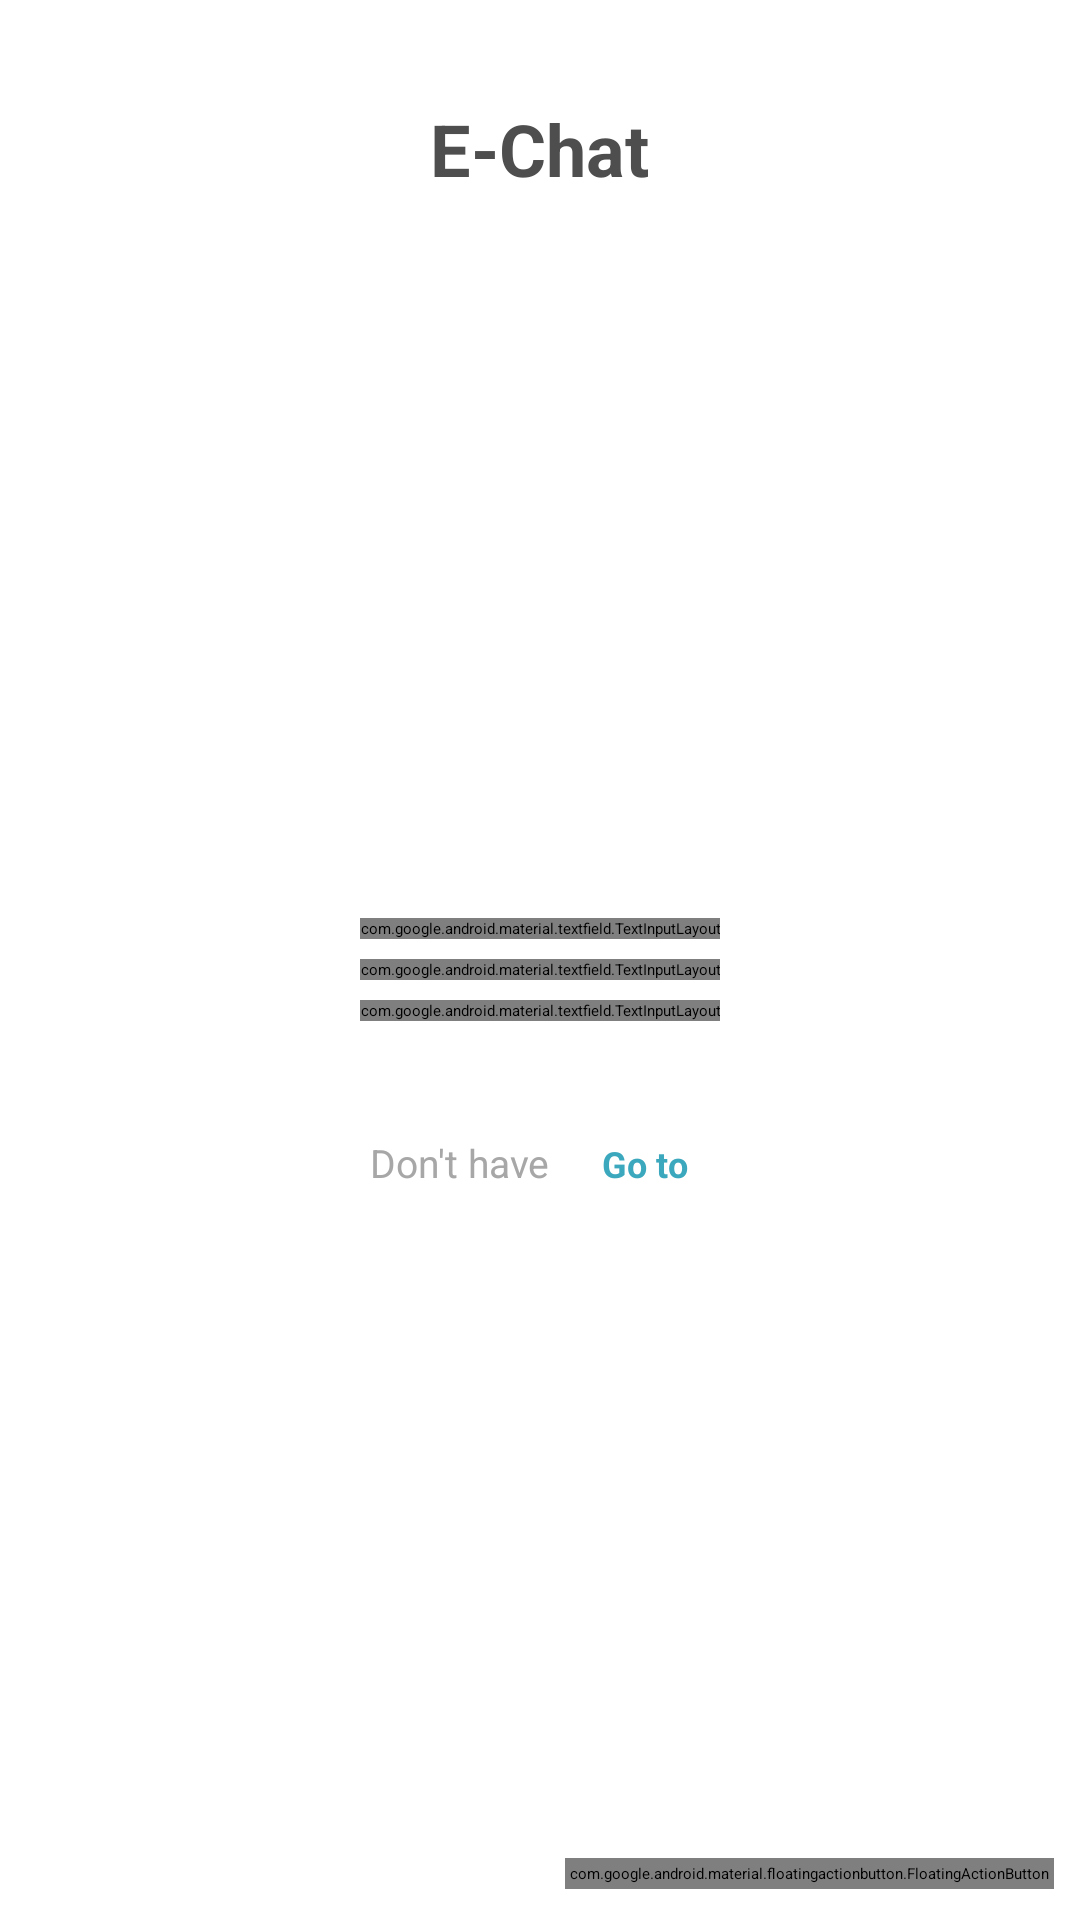

Produce the Android XML layout that renders to this screen, including the resource entries it uses.
<!-- AndroidManifest.xml: application theme Theme.Project -->
<!-- res/layout/activity_signup.xml -->
<?xml version="1.0" encoding="utf-8"?>

<FrameLayout xmlns:android="http://schemas.android.com/apk/res/android"
    xmlns:app="http://schemas.android.com/apk/res-auto"
    android:layout_width="match_parent"
    android:layout_height="match_parent"
    xmlns:tools="http://schemas.android.com/tools"

    android:background="@drawable/background">


    <androidx.appcompat.widget.LinearLayoutCompat
        android:layout_width="match_parent"
        android:layout_height="match_parent"
        android:gravity="center"
        android:orientation="vertical"

        >



        <TextView
            android:layout_width="wrap_content"
            android:layout_height="wrap_content"
            android:layout_gravity="center_horizontal"
            android:text="@string/app_name"
            android:textColor="#4E4E4E"
            android:textSize="24sp"
            android:layout_marginTop="100px"
            android:textStyle="normal|bold"
            >

        </TextView>

        <androidx.appcompat.widget.LinearLayoutCompat
            android:layout_width="wrap_content"
            android:layout_height="wrap_content"
            android:gravity="center_vertical"
            android:layout_weight="1"
            android:layout_gravity="center_horizontal"
            android:orientation="vertical">


            <com.google.android.material.textfield.TextInputLayout

                style="@style/Widget.MaterialComponents.TextInputLayout.OutlinedBox"
                android:layout_width="match_parent"
                android:layout_height="wrap_content"
                android:minEms="12"

                android:layout_margin="10px"

                android:hint="Enter your email"
                android:textColorHint="#A7A7A7"
                app:boxStrokeColor="#EAEAEE"
                >

                <com.google.android.material.textfield.TextInputEditText
                    android:id="@+id/emailEditText"
                    android:layout_width="match_parent"
                    android:layout_height="wrap_content"
                    android:textColor="#5B5B5B"
                    android:textSize="15sp"
                    android:textStyle="bold"
                    tools:ignore="TouchTargetSizeCheck" />

            </com.google.android.material.textfield.TextInputLayout>







            <com.google.android.material.textfield.TextInputLayout
                android:id="@+id/txtUsername"
                style="@style/Widget.MaterialComponents.TextInputLayout.OutlinedBox"
                android:layout_width="match_parent"
                android:layout_height="wrap_content"
                android:minEms="12"

                app:endIconMode="password_toggle"

                android:layout_margin="10px"

                android:hint="Password"
                android:textColorHint="#A7A7A7"
                app:boxStrokeColor="#EAEAEE"
                >

                <com.google.android.material.textfield.TextInputEditText
                    android:id="@+id/passwordEditText"
                    android:layout_width="match_parent"
                    android:layout_height="wrap_content"
                    android:textColor="#5B5B5B"
                    android:textSize="15sp"
                    android:textStyle="bold"
                    tools:ignore="TouchTargetSizeCheck" />

            </com.google.android.material.textfield.TextInputLayout>





            <com.google.android.material.textfield.TextInputLayout

                style="@style/Widget.MaterialComponents.TextInputLayout.OutlinedBox"
                android:layout_width="wrap_content"
                android:layout_height="wrap_content"
                android:minEms="12"
                app:endIconMode="password_toggle"

                android:layout_margin="10px"

                android:hint="Confirm password"
                android:textColorHint="#A7A7A7"
                app:boxStrokeColor="#EAEAEE"
                >

                <com.google.android.material.textfield.TextInputEditText
                    android:id="@+id/confirmPasswordEditText"
                    android:layout_width="match_parent"
                    android:layout_height="wrap_content"
                    android:textColor="#5B5B5B"
                    android:textSize="15sp"
                    android:textStyle="bold"
                    tools:ignore="TouchTargetSizeCheck" />

            </com.google.android.material.textfield.TextInputLayout>

            <Button
                android:id="@+id/signupButton"
                android:layout_width="match_parent"
                android:layout_height="wrap_content"
                android:text="Sign up "
                android:textAlignment="center"
                android:textColor="#FFFFFF"
                android:layout_margin="10px"
                android:textSize="16sp"
                android:textStyle="bold"
                />


            <androidx.appcompat.widget.LinearLayoutCompat
                android:layout_width="match_parent"
                android:layout_height="wrap_content"
                android:gravity="end"

                android:layout_margin="20px">


                <TextView
                    android:id="@+id/textView4"
                    android:layout_width="wrap_content"
                    android:layout_height="wrap_content"
                    android:layout_weight="1"

                    android:text="Don't have account?"
                    android:textColor="#A7A7A7"
                    android:textSize="13sp"
                    />




                <TextView
                    android:id="@+id/loginButton"
                    android:layout_width="wrap_content"
                    android:layout_height="wrap_content"
                    android:textAlignment="center"
                    android:layout_weight="1"

                    android:text="Go to login page"
                    android:textColor="#3BA8BE"
                    android:textSize="12sp"
                    android:textStyle="bold"
                    />


            </androidx.appcompat.widget.LinearLayoutCompat>





        </androidx.appcompat.widget.LinearLayoutCompat>





    </androidx.appcompat.widget.LinearLayoutCompat>

<androidx.appcompat.widget.LinearLayoutCompat
    android:layout_width="match_parent"
    android:layout_gravity="bottom"
    android:padding="5px"
    android:gravity="end"
    android:layout_margin="16px"
    android:layout_height="wrap_content">

    <com.google.android.material.floatingactionbutton.FloatingActionButton
        android:id="@+id/google_fab"
        android:layout_width="wrap_content"
        android:layout_height="wrap_content"
        android:layout_gravity="end"
        android:padding="5px"
        android:layout_margin="5px"
        android:src="@drawable/gmail_logo"
        android:contentDescription="Google Login"
        app:backgroundTint="@color/button_secondary"
        app:layout_constraintEnd_toEndOf="parent"
        app:layout_constraintBottom_toBottomOf="parent" />


</androidx.appcompat.widget.LinearLayoutCompat>
</FrameLayout>
<!-- resources referenced by this layout -->
<resources>
  <color name="button_secondary">#FF9800</color>
  <string name="app_name">E-Chat</string>
  <style name="Theme.Project" parent="Theme.MaterialComponents.Light.NoActionBar">
          
          <item name="colorPrimary">@color/purple_500</item>
          <item name="colorPrimaryVariant">@color/purple_700</item>
          <item name="colorOnPrimary">@color/white</item>
          
          <item name="colorSecondary">@color/teal_200</item>
          <item name="colorSecondaryVariant">@color/teal_700</item>
          <item name="colorOnSecondary">@color/black</item>
          
          <item name="android:statusBarColor">?attr/colorPrimaryVariant</item>
          
      </style>
  <color name="purple_500">#FF6200EE</color>
  <color name="purple_700">#FF3700B3</color>
  <color name="white">#FFFFFFFF</color>
  <color name="teal_200">#FF03DAC5</color>
  <color name="teal_700">#FF018786</color>
  <color name="black">#FF000000</color>
</resources>
